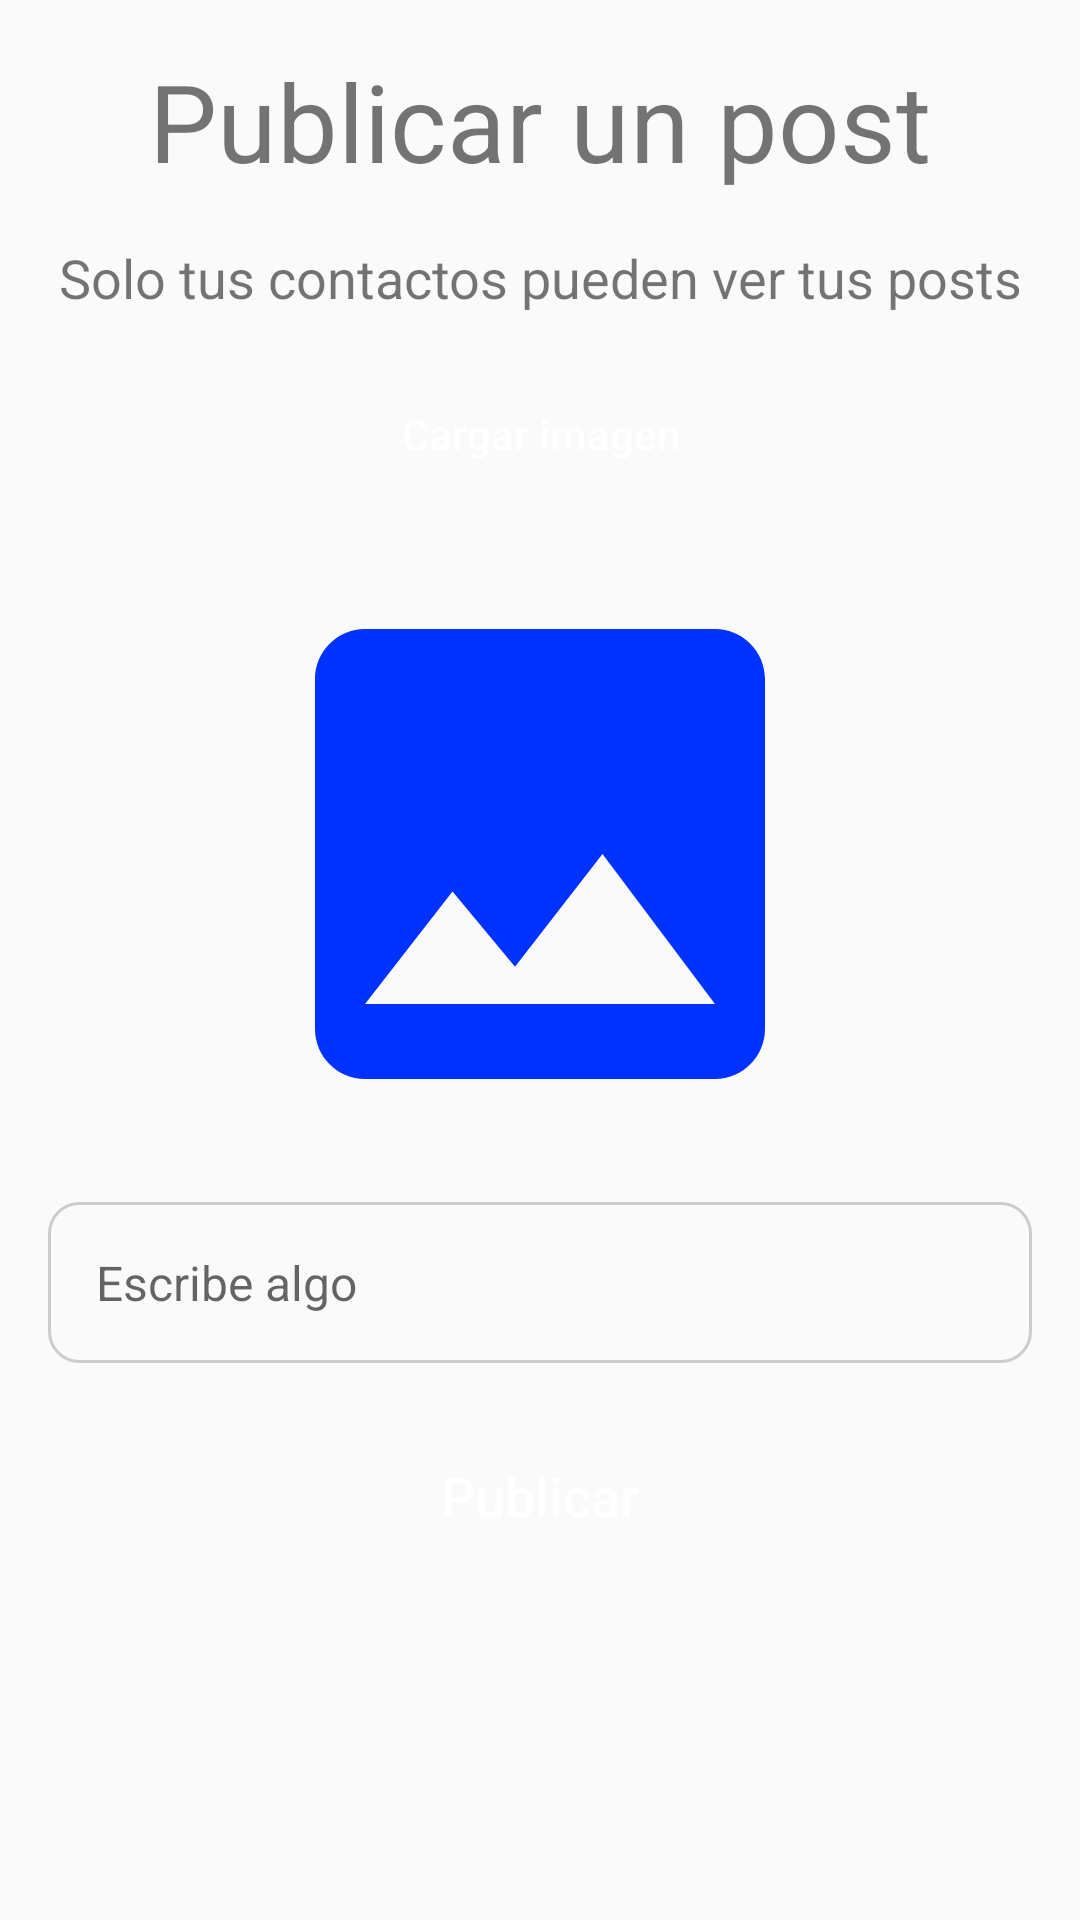

Produce the Android XML layout that renders to this screen, including the resource entries it uses.
<!-- AndroidManifest.xml: application theme Theme.2PloMessenger -->
<!-- res/layout/activity_publicar_post.xml -->
<?xml version="1.0" encoding="utf-8"?>
<LinearLayout xmlns:android="http://schemas.android.com/apk/res/android"
    xmlns:app="http://schemas.android.com/apk/res-auto"
    xmlns:tools="http://schemas.android.com/tools"
    android:layout_width="match_parent"
    android:layout_height="match_parent"
    tools:context=".PublicarPostActivity"
    android:orientation="vertical"
    android:padding="16dp"
    android:fitsSystemWindows="true">

    <TextView
        android:layout_width="match_parent"
        android:layout_height="wrap_content"
        android:text="@string/publicar_un_post"
        android:textSize="36sp"
        android:gravity="center"
        android:layout_marginBottom="16dp"/>

    <TextView
        android:layout_width="match_parent"
        android:layout_height="wrap_content"
        android:text="@string/todos_los_usuarios_de_la_app_pueden_ver_tus_posts"
        android:textSize="18sp"
        android:gravity="center"
        android:layout_marginBottom="16dp"/>

    <Button
        android:id="@+id/cargarimg"
        android:layout_width="match_parent"
        android:layout_height="wrap_content"
        android:text="@string/cargar_imagen"
        android:background="@drawable/boton_redondeado"
        android:backgroundTint="@color/fb_color"
        android:textColor="@color/white"
        android:textAllCaps="false"
        android:padding="12dp"
        android:layout_marginBottom="16dp"/>

    <ImageView
        android:id="@+id/verimg"
        android:layout_width="200dp"
        android:layout_height="200dp"
        android:layout_gravity="center"
        android:adjustViewBounds="true"
        android:scaleType="centerCrop"
        android:layout_marginBottom="16dp"
        android:src="@drawable/baseline_image_24"/>

    <EditText
        android:id="@+id/postedit"
        android:layout_width="match_parent"
        android:layout_height="wrap_content"
        android:hint="@string/escribe_algo"
        android:textSize="16sp"
        android:padding="16dp"
        android:background="@drawable/edittext_background"
        android:layout_marginBottom="16dp"/>

    <Button
        android:id="@+id/publicar"
        android:layout_width="match_parent"
        android:layout_height="wrap_content"
        android:text="@string/publicar"
        android:textSize="18sp"
        android:textAllCaps="false"
        android:backgroundTint="@color/fb_color"
        android:background="@drawable/boton_redondeado"
        android:textColor="@color/white"
        android:padding="16dp"/>
    <ProgressBar
        android:id="@+id/progresspost"
        android:layout_width="match_parent"
        android:layout_height="wrap_content"
        android:visibility="gone"/>
</LinearLayout>
<!-- resources referenced by this layout -->
<resources>
  <color name="fb_color">#034CEF</color>
  <color name="white">#FFFFFFFF</color>
  <!-- drawable baseline_image_24 (drawable) -->
  <vector android:height="24dp" android:tint="#0032FF"
      android:viewportHeight="24" android:viewportWidth="24"
      android:width="24dp" xmlns:android="http://schemas.android.com/apk/res/android">
      <path android:fillColor="@android:color/white" android:pathData="M21,19V5c0,-1.1 -0.9,-2 -2,-2H5c-1.1,0 -2,0.9 -2,2v14c0,1.1 0.9,2 2,2h14c1.1,0 2,-0.9 2,-2zM8.5,13.5l2.5,3.01L14.5,12l4.5,6H5l3.5,-4.5z"/>
  </vector>
  <!-- drawable edittext_background (drawable) -->
  <?xml version="1.0" encoding="utf-8"?>
  <shape xmlns:android="http://schemas.android.com/apk/res/android"
      android:shape="rectangle">
      <solid android:startColor="#F2F2F2" android:endColor="#E6E6E6"/>
      <corners android:radius="10dp"/>
      <stroke android:width="1dp" android:color="#CCCCCC"/>
  </shape>
  <string name="cargar_imagen">Cargar imagen</string>
  <string name="escribe_algo">Escribe algo</string>
  <string name="publicar">Publicar</string>
  <string name="publicar_un_post">Publicar un post</string>
  <string name="todos_los_usuarios_de_la_app_pueden_ver_tus_posts">Solo tus contactos pueden ver tus posts</string>
  <style name="Theme.2PloMessenger" parent="Theme.AppCompat.DayNight.NoActionBar">
          
          <item name="colorPrimary">@color/purple_500</item>
          <item name="colorPrimaryVariant">@color/purple_700</item>
          <item name="colorOnPrimary">@color/white</item>
          
          <item name="colorSecondary">@color/teal_200</item>
          <item name="colorSecondaryVariant">@color/teal_700</item>
          <item name="colorOnSecondary">@color/black</item>
          
          <item name="android:statusBarColor" tools:targetApi="l">?attr/colorPrimaryVariant</item>
          
      </style>
  <color name="purple_500">#000000</color>
  <color name="purple_700">#000000</color>
  <color name="teal_200">#FF03DAC5</color>
  <color name="teal_700">#FF018786</color>
  <color name="black">#FF000000</color>
</resources>
